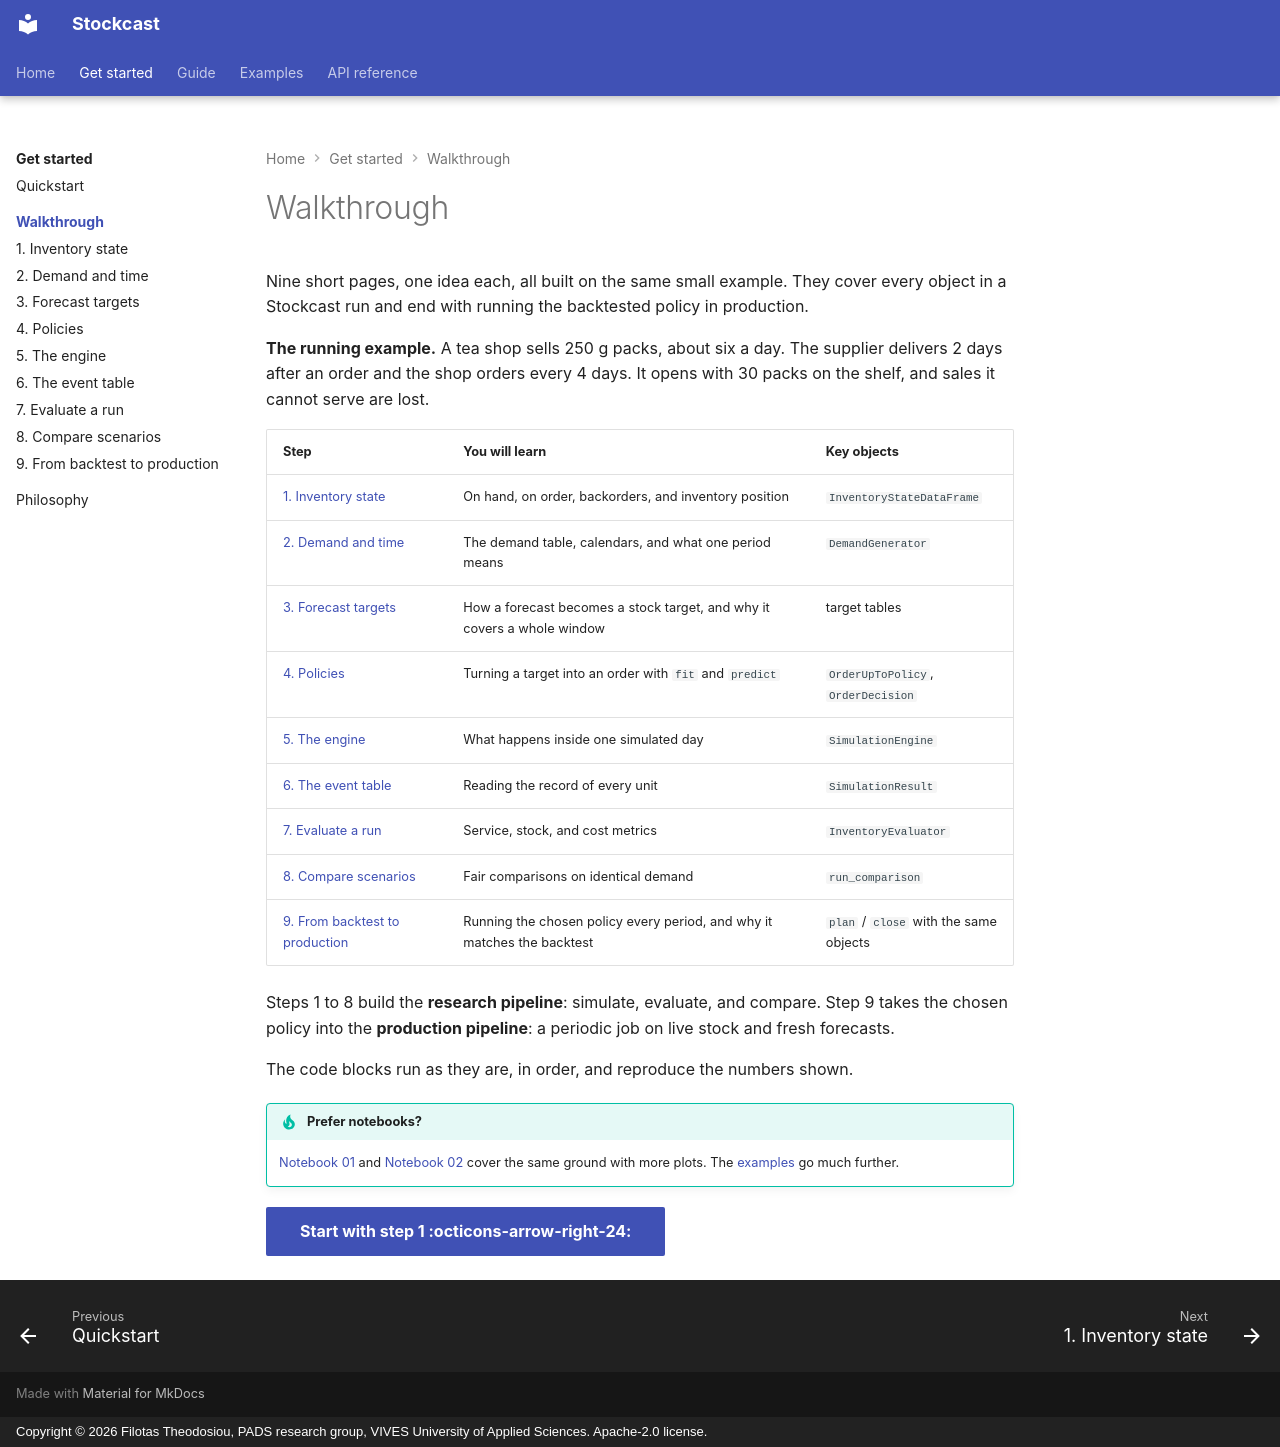

repository: FilTheo/stockcast · page: learn/index.html · generator: mkdocs · copyright: Copyright © 2026 Filotas Theodosiou, PADS research group, VIVES University of Applied Sciences. Apache-2.0 license.

# Walkthrough

Nine short pages, one idea each, all built on the same small example. They
cover every object in a Stockcast run and end with running the backtested
policy in production.

**The running example.** A tea shop sells 250 g packs, about six a day. The
supplier delivers 2 days after an order and the shop orders every 4 days. It
opens with 30 packs on the shelf, and sales it cannot serve are lost.

| Step | You will learn | Key objects |
|---|---|---|
| [1. Inventory state](01-inventory-state.md) | On hand, on order, backorders, and inventory position | `InventoryStateDataFrame` |
| [2. Demand and time](02-demand-and-time.md) | The demand table, calendars, and what one period means | `DemandGenerator` |
| [3. Forecast targets](03-forecast-targets.md) | How a forecast becomes a stock target, and why it covers a whole window | target tables |
| [4. Policies](04-policies.md) | Turning a target into an order with `fit` and `predict` | `OrderUpToPolicy`, `OrderDecision` |
| [5. The engine](05-engine.md) | What happens inside one simulated day | `SimulationEngine` |
| [6. The event table](06-event-table.md) | Reading the record of every unit | `SimulationResult` |
| [7. Evaluate a run](07-evaluate.md) | Service, stock, and cost metrics | `InventoryEvaluator` |
| [8. Compare scenarios](08-compare.md) | Fair comparisons on identical demand | `run_comparison` |
| [9. From backtest to production](09-production.md) | Running the chosen policy every period, and why it matches the backtest | `plan` / `close` with the same objects |

Steps 1 to 8 build the **research pipeline**: simulate, evaluate, and compare.
Step 9 takes the chosen policy into the **production pipeline**: a periodic job
on live stock and fresh forecasts.

The code blocks run as they are, in order, and reproduce the numbers shown.

!!! tip "Prefer notebooks?"

    [Notebook 01](../notebooks/01_introduction_to_inventory_flow.ipynb) and
    [Notebook 02](../notebooks/02_first_engine_simulation.ipynb) cover the same
    ground with more plots. The [examples](../tutorials/index.md) go much
    further.

[Start with step 1 :octicons-arrow-right-24:](01-inventory-state.md){ .md-button .md-button--primary }
